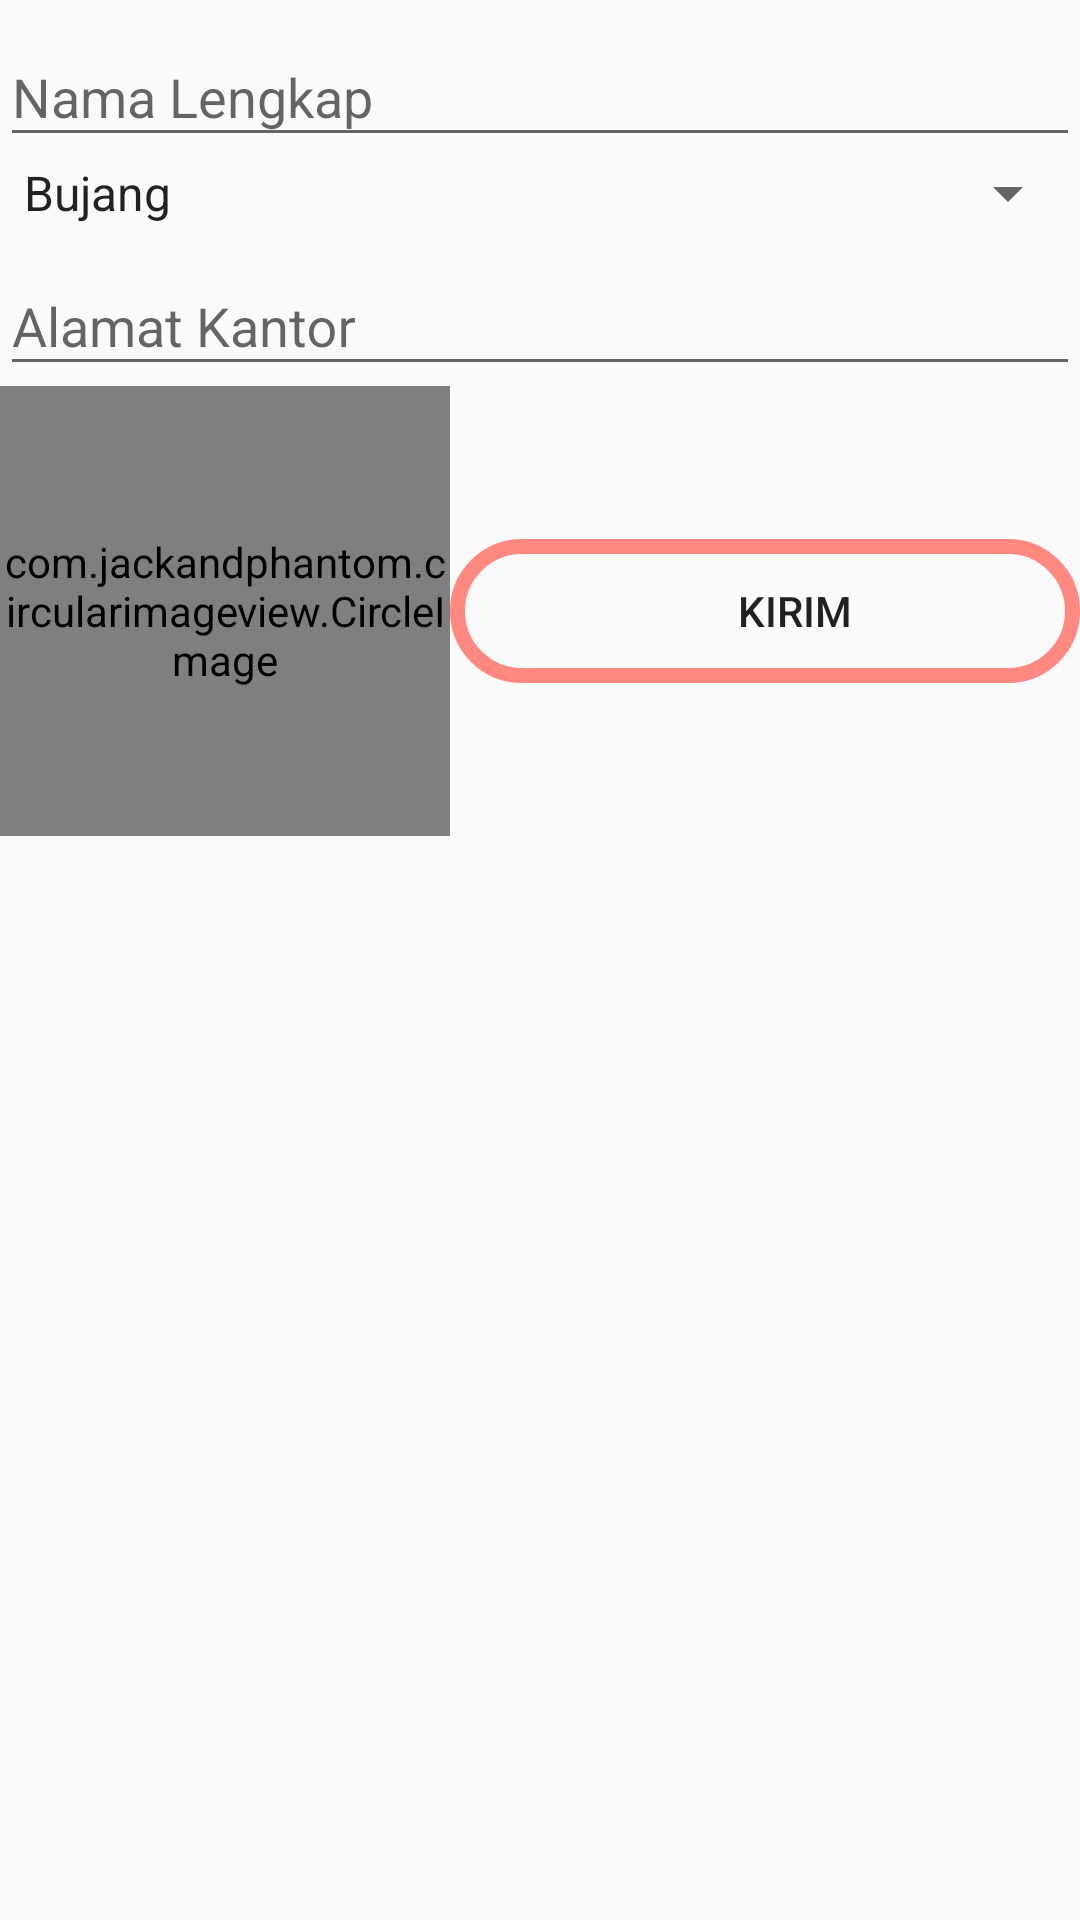

Layout XML and referenced resources for this Android screen:
<!-- AndroidManifest.xml: activity theme Theme.AppCompat.DayNight.NoActionBar -->
<!-- res/layout/activity_firebase_db.xml -->
<?xml version="1.0" encoding="utf-8"?>
<RelativeLayout
    xmlns:android="http://schemas.android.com/apk/res/android"
    xmlns:app="http://schemas.android.com/apk/res-auto"
    xmlns:tools="http://schemas.android.com/tools"
    android:layout_width="match_parent"
    android:layout_height="match_parent"
    tools:context="com.kelique.allnewfireapp.activity.FirebaseDb.FirebaseDBActivity">
    <LinearLayout
        android:layout_width="match_parent"
        android:layout_height="wrap_content"
        android:id="@+id/linearVer"
        android:orientation="vertical">

    <android.support.design.widget.TextInputLayout
        android:layout_width="match_parent"
        android:layout_height="wrap_content"
        android:id="@+id/nameLayoutAtas">
        <EditText
            android:layout_width="match_parent"
            android:layout_height="wrap_content"
            android:id="@+id/nameEdit"
            android:singleLine="true"
            android:hint="Nama Lengkap"/>

    </android.support.design.widget.TextInputLayout>

        <Spinner
            android:id="@+id/statuSpin"
            android:layout_width="match_parent"
            android:layout_height="wrap_content"
            android:entries="@array/status"></Spinner>
    <android.support.design.widget.TextInputLayout
        android:layout_width="match_parent"
        android:layout_height="wrap_content"
        android:id="@+id/nameLayoutBawah">
        <EditText
            android:layout_width="match_parent"
            android:layout_height="wrap_content"
            android:id="@+id/nameKantor"
            android:singleLine="true"
            android:hint="Alamat Kantor"/>

    </android.support.design.widget.TextInputLayout>
        <LinearLayout
            android:layout_width="match_parent"
            android:layout_height="wrap_content"
            android:orientation="horizontal">
            <com.jackandphantom.circularimageview.CircleImage
                android:layout_width="150dp"
                android:layout_height="150dp"
                android:src="@drawable/materialbg"
                app:border_width="3dp"
                app:border_color="#e9e3e3"
                app:add_shadow="true"
                app:shadow_color="#745d5d"
                app:shadow_radius="20"
                android:id="@+id/circleImage" />

            <Button
                android:id="@+id/btnKirim"
                android:layout_width="wrap_content"
                android:layout_height="wrap_content"
                android:layout_gravity="center"
                android:layout_weight="1"
                android:gravity="center"
                android:paddingLeft="20dp"
                android:background="@drawable/bungkus"
                android:text="KIRIM"/>

        </LinearLayout>
    </LinearLayout>
    <ListView
        android:layout_width="match_parent"
        android:layout_height="wrap_content"
        android:id="@+id/wadahData"
        android:layout_below="@+id/linearVer"></ListView>

</RelativeLayout>
<!-- resources referenced by this layout -->
<resources>
  <array name="status">
          <item>Bujang</item>
          <item>Nikah</item>
          <item>Dudo</item>
          <item>Rondo</item>
      </array>
  <!-- drawable bungkus (drawable) -->
  <?xml version="1.0" encoding="utf-8"?>
  <shape xmlns:android="http://schemas.android.com/apk/res/android">
      <stroke android:color="@color/colorAccent" android:width="5dp"/>
      <corners android:radius="130dp"/>
  
  </shape>
  <color name="colorAccent">#FF8881</color>
</resources>
